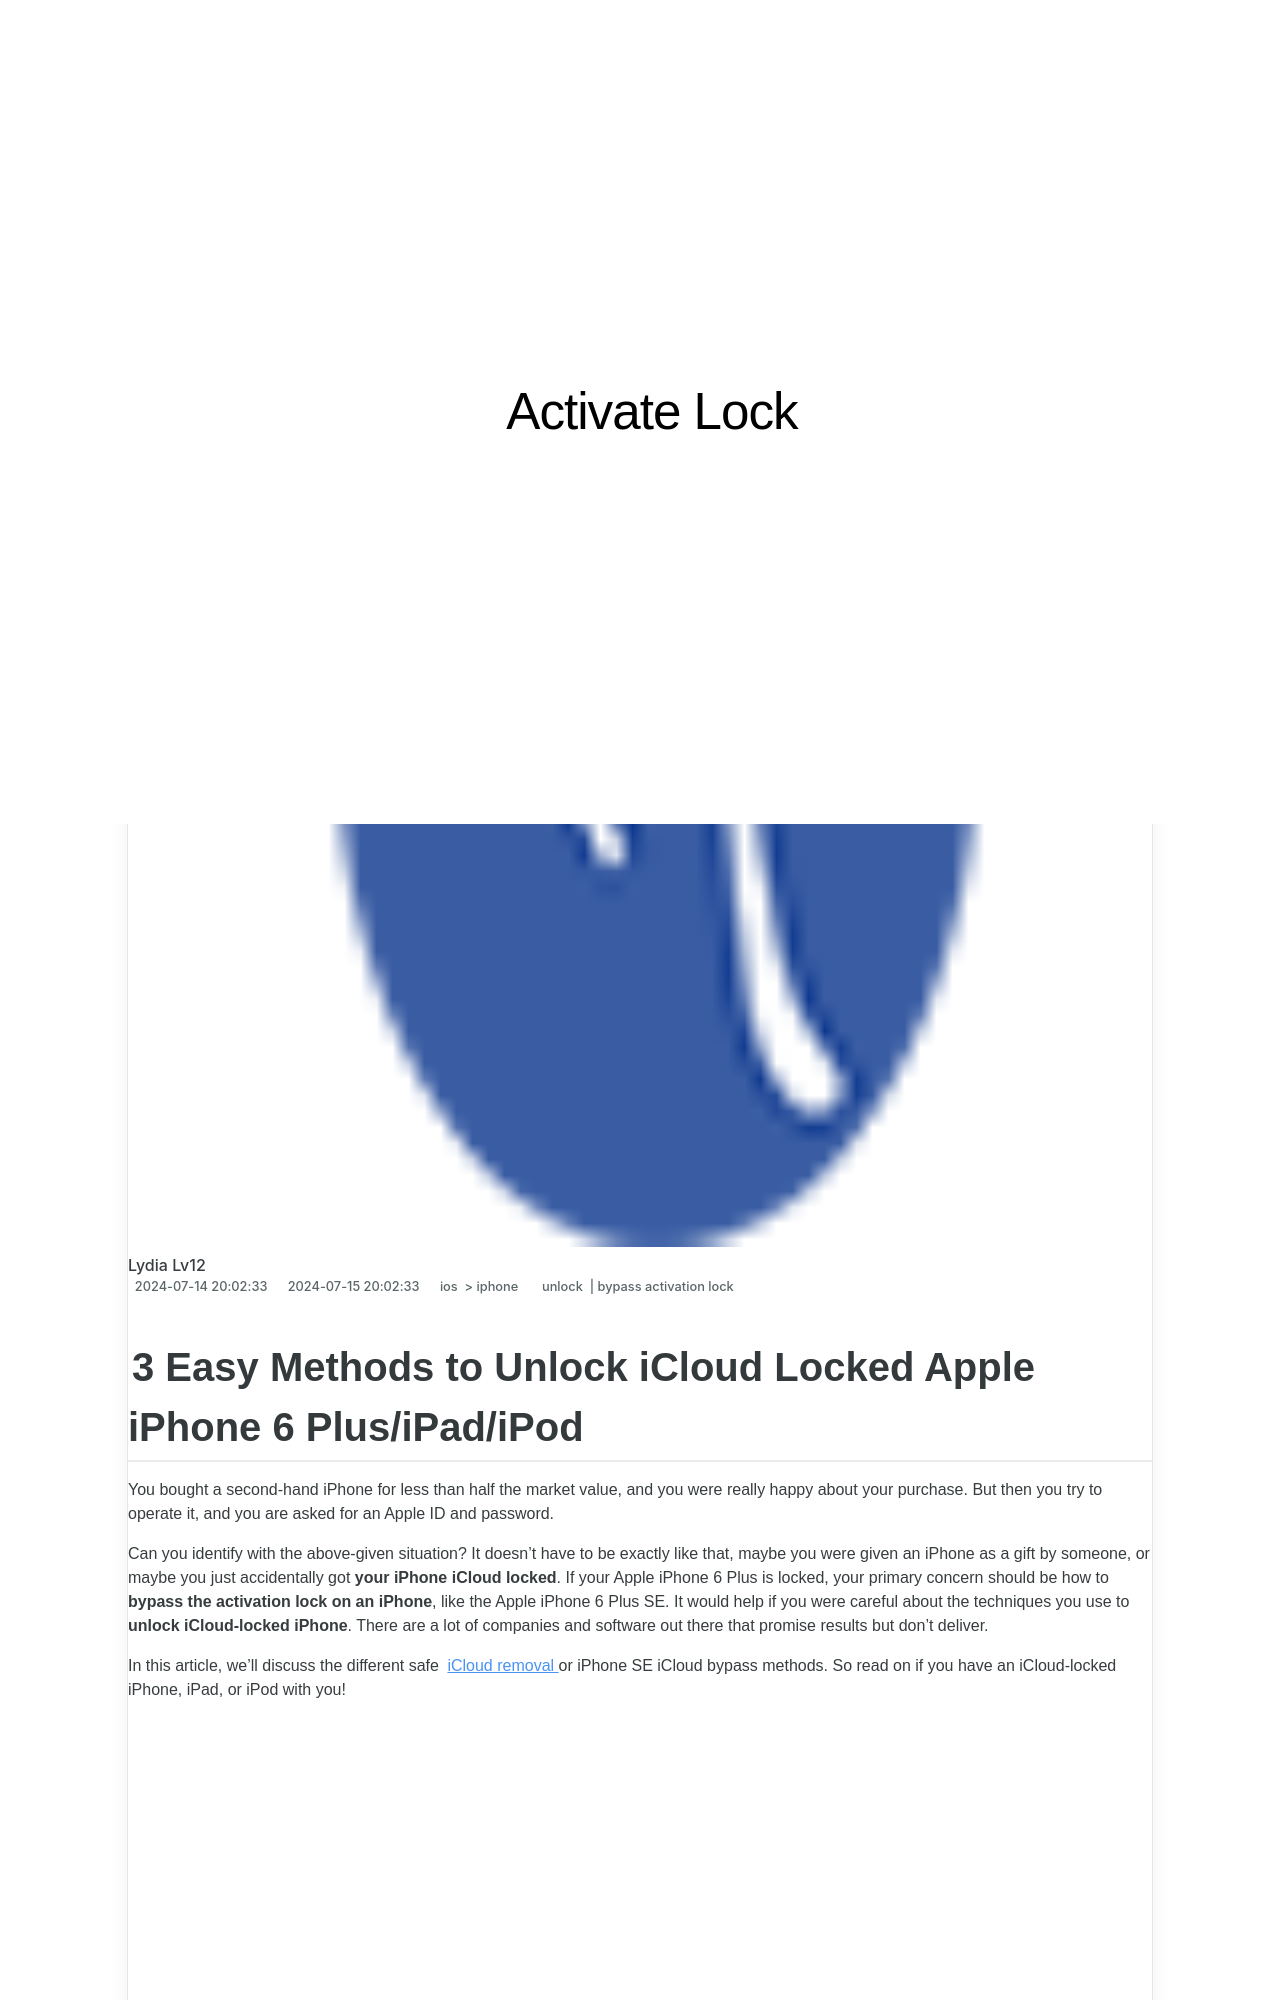

repository: techidaily/site-activate-lock · page: 3-easy-methods-to-unlock-icloud-locked-iphone-6-plusipadipod-by-drfone-ios/index.html · generator: jekyll

---
title: 3 Easy Methods to Unlock iCloud Locked iPhone 6 Plus/iPad/iPod
date: 2024-07-14T20:02:33.434Z
updated: 2024-07-15T20:02:33.434Z
tags: 
  - unlock
  - bypass activation lock
categories:
  - ios
  - iphone
description: This article describes 3 Easy Methods to Unlock iCloud Locked iPhone 6 Plus/iPad/iPod
excerpt: This article describes 3 Easy Methods to Unlock iCloud Locked iPhone 6 Plus/iPad/iPod
keywords: how to remove activation lock without apple id,unlock icloud activation,how to remove apple iphone from icloud,apple watch activation lock bypass,bypass icloud by checkra1n,iphone 14 pro icloud bypass,unlock icloud lock,how to fix icloud lock,how to bypass icloud activation lock screen on ios 17,imei icloud unlock,factory reset ipad without icloud password,how to bypass icloud lock iphone 15,how to remove icloud from iphone,iphone bypass,iphone 13 icloud bypass,bypass iphone 15 icloud activation lock,bypass iphone icloud activation lock,icloud unlock online
thumbnail: https://thmb.techidaily.com/59a195ec28420319fea5f3f07d0383273230910a4a9660ef6c59333c64bce5cd.jpg
---
